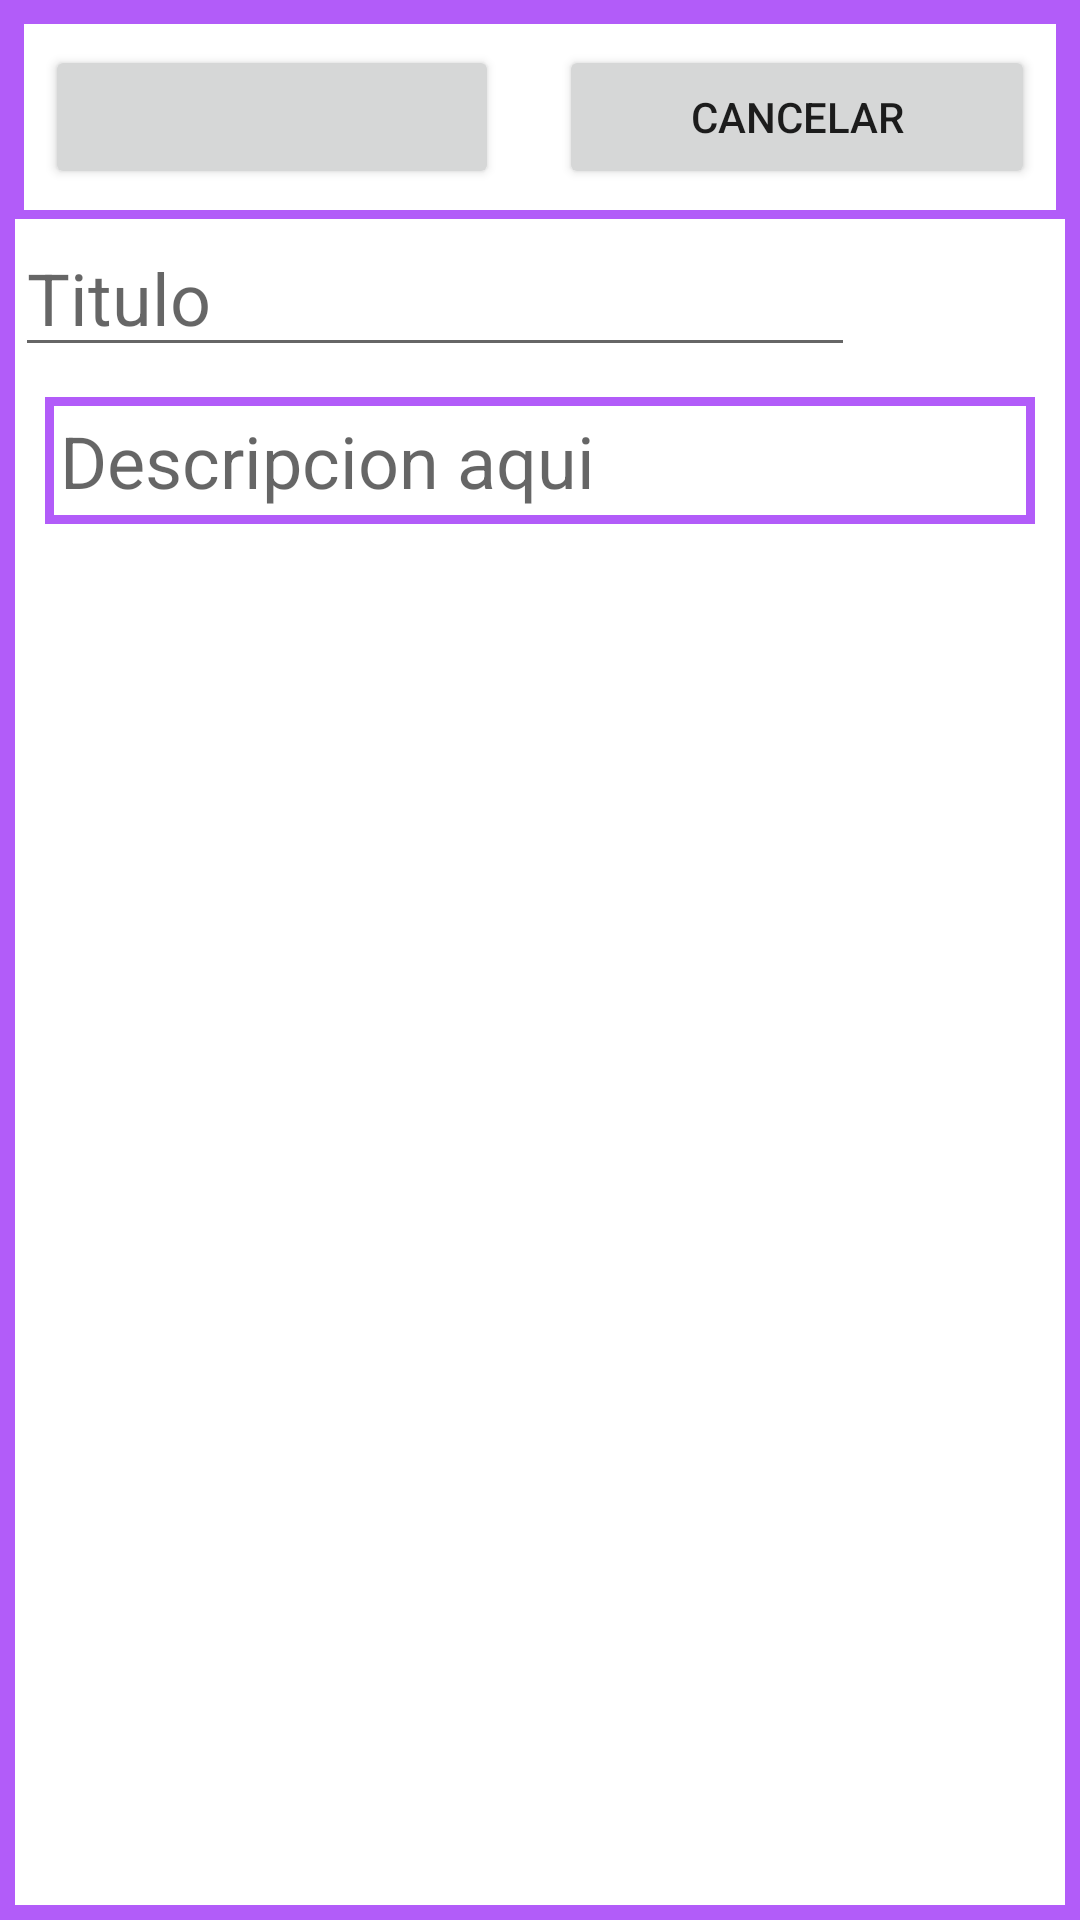

Reconstruct the res/layout file that produces this screen, plus the resources it refers to.
<!-- AndroidManifest.xml: application theme Theme.My_Notes_Android -->
<!-- res/layout/activity_add_note.xml -->
<?xml version="1.0" encoding="utf-8"?>
<ScrollView xmlns:android="http://schemas.android.com/apk/res/android"
    xmlns:tools="http://schemas.android.com/tools"
    android:layout_width="match_parent"
    android:layout_height="match_parent"
    android:background="@drawable/note_border_high"
    android:orientation="vertical"
    android:padding="5dp"
    tools:context=".AddNoteActivity">

    <LinearLayout
        android:layout_width="match_parent"
        android:layout_height="wrap_content"
        android:orientation="vertical">

        <LinearLayout
            android:layout_width="match_parent"
            android:layout_height="wrap_content"
            android:background="@drawable/note_border"
            android:orientation="horizontal">

            <Button
                android:id="@+id/btn_save"
                android:layout_width="wrap_content"
                android:layout_height="wrap_content"
                android:layout_margin="10dp"
                android:layout_weight="1" />

            <Button
                android:id="@+id/btn_cancel"
                android:layout_width="wrap_content"
                android:layout_height="wrap_content"
                android:layout_margin="10dp"
                android:layout_weight="1"
                android:text="@string/cancel_msg" />

        </LinearLayout>

        <RelativeLayout
            android:layout_width="match_parent"
            android:layout_height="match_parent">

            <GridLayout
                android:id="@+id/subject_wrapper"
                android:layout_width="match_parent"
                android:layout_height="wrap_content"
                android:columnCount="2"
                android:orientation="horizontal"
                android:rowCount="1">

                <EditText
                    android:id="@+id/subject_note"
                    android:layout_width="0dp"
                    android:layout_height="wrap_content"
                    android:layout_columnWeight=".80"
                    android:autofillHints=""
                    android:gravity="start|top"
                    android:hint="@string/subject_hint"
                    android:inputType="text"
                    android:textSize="@dimen/normal_size_txt" />

                <TextView
                    android:id="@+id/subject_limit_txt"
                    android:layout_width="0dp"
                    android:layout_height="match_parent"
                    android:layout_columnWeight=".20"
                    android:gravity="center"
                    android:minWidth="60dp"
                    android:textSize="@dimen/normal_size_txt" />
            </GridLayout>

            <LinearLayout
                android:id="@+id/description_wrapper"
                android:layout_width="match_parent"
                android:layout_height="match_parent"
                android:layout_below="@id/subject_wrapper"
                android:orientation="vertical">

                <EditText
                    android:id="@+id/description_note"
                    android:layout_width="match_parent"
                    android:layout_height="wrap_content"
                    android:layout_margin="10dp"
                    android:autofillHints=""
                    android:background="@drawable/note_border"
                    android:ems="10"
                    android:gravity="start|top"
                    android:hint="@string/description_hint"
                    android:inputType="textMultiLine"
                    android:padding="5dp"
                    android:textSize="@dimen/normal_size_txt"
                    tools:ignore="TouchTargetSizeCheck" />

                <TextView
                    android:id="@+id/description_limit_txt"
                    android:layout_width="match_parent"
                    android:layout_height="wrap_content"
                    android:gravity="bottom|end"
                    android:textSize="@dimen/normal_size_txt" />
            </LinearLayout>

        </RelativeLayout>

    </LinearLayout>
</ScrollView>
<!-- resources referenced by this layout -->
<resources>
  <dimen name="normal_size_txt">24sp</dimen>
  <!-- drawable note_border (drawable) -->
  <?xml version="1.0" encoding="utf-8"?>
  <selector xmlns:android="http://schemas.android.com/apk/res/android">
      <item>
          <shape android:shape="rectangle">
              <stroke android:width="3dp" android:color="@color/add_icon_background"/>
          </shape>
      </item>
  </selector>
  <!-- drawable note_border_high (drawable) -->
  <?xml version="1.0" encoding="utf-8"?>
  <selector xmlns:android="http://schemas.android.com/apk/res/android">
      <item>
          <shape android:shape="rectangle">
              <stroke android:width="5dp" android:color="@color/add_icon_background"/>
          </shape>
      </item>
  </selector>
  <string name="cancel_msg">Cancelar</string>
  <string name="description_hint">Descripcion aqui</string>
  <string name="subject_hint">Titulo</string>
  <style name="Theme.My_Notes_Android" parent="Theme.MaterialComponents.DayNight.DarkActionBar">
          
          <item name="colorPrimary">@color/purple_500</item>
          <item name="colorPrimaryVariant">@color/purple_700</item>
          <item name="colorOnPrimary">@color/white</item>
          
          <item name="colorSecondary">@color/teal_200</item>
          <item name="colorSecondaryVariant">@color/teal_700</item>
          <item name="colorOnSecondary">@color/black</item>
          
          <item name="android:statusBarColor">?attr/colorPrimaryVariant</item>
          
      </style>
  <color name="add_icon_background">#B25CF9</color>
  <color name="purple_500">#FF6200EE</color>
  <color name="purple_700">#FF3700B3</color>
  <color name="white">#FFFFFFFF</color>
  <color name="teal_200">#FF03DAC5</color>
  <color name="teal_700">#FF018786</color>
  <color name="black">#FF000000</color>
</resources>
